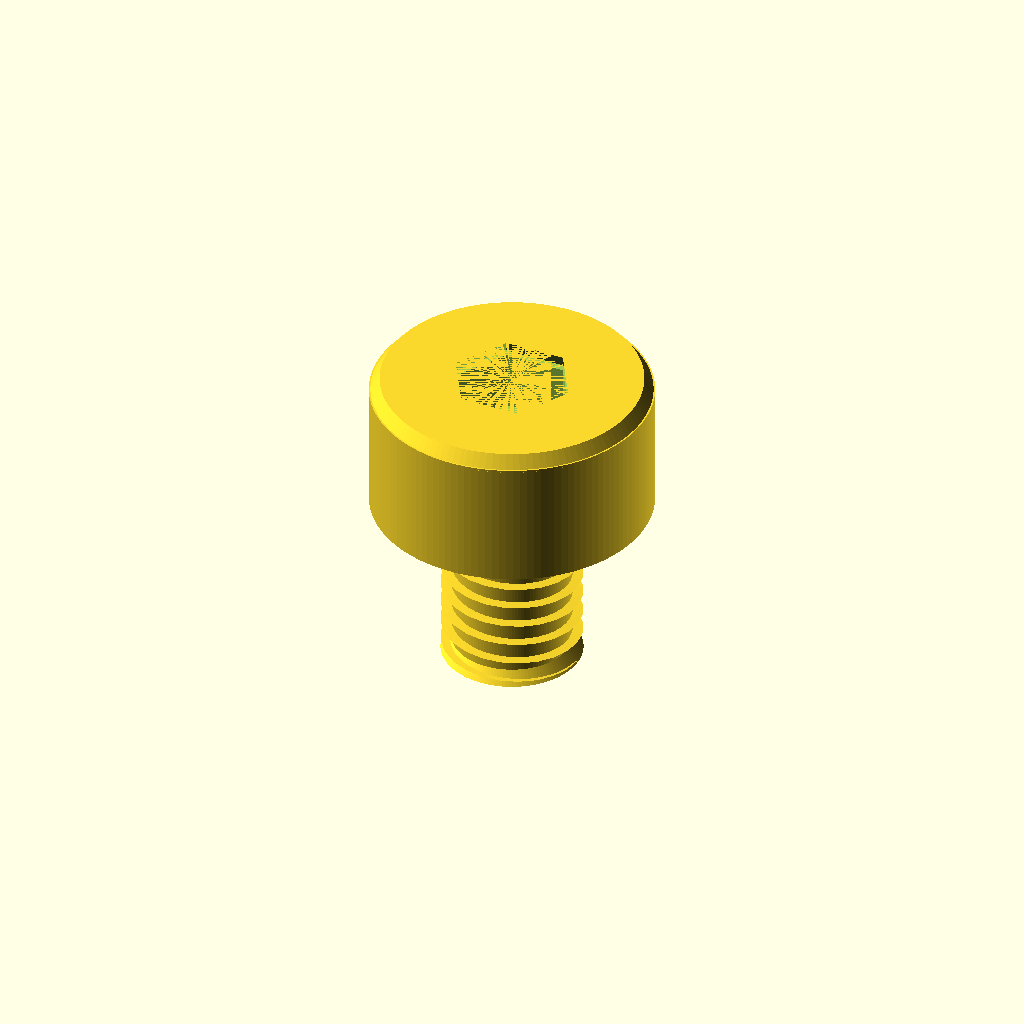
Cell 1: the model at its default parameters.
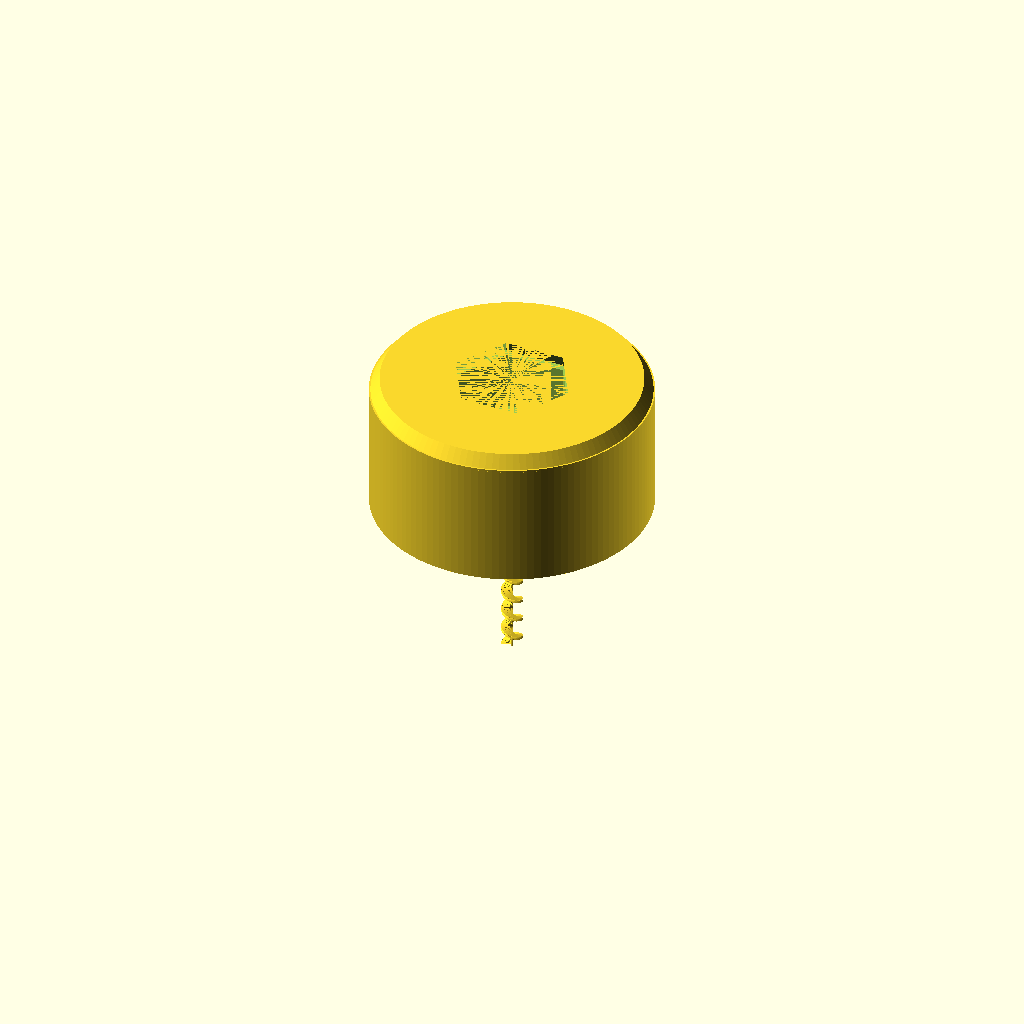
Cell 2: shaft_diameter_mm = 0.1 (everything else at default).
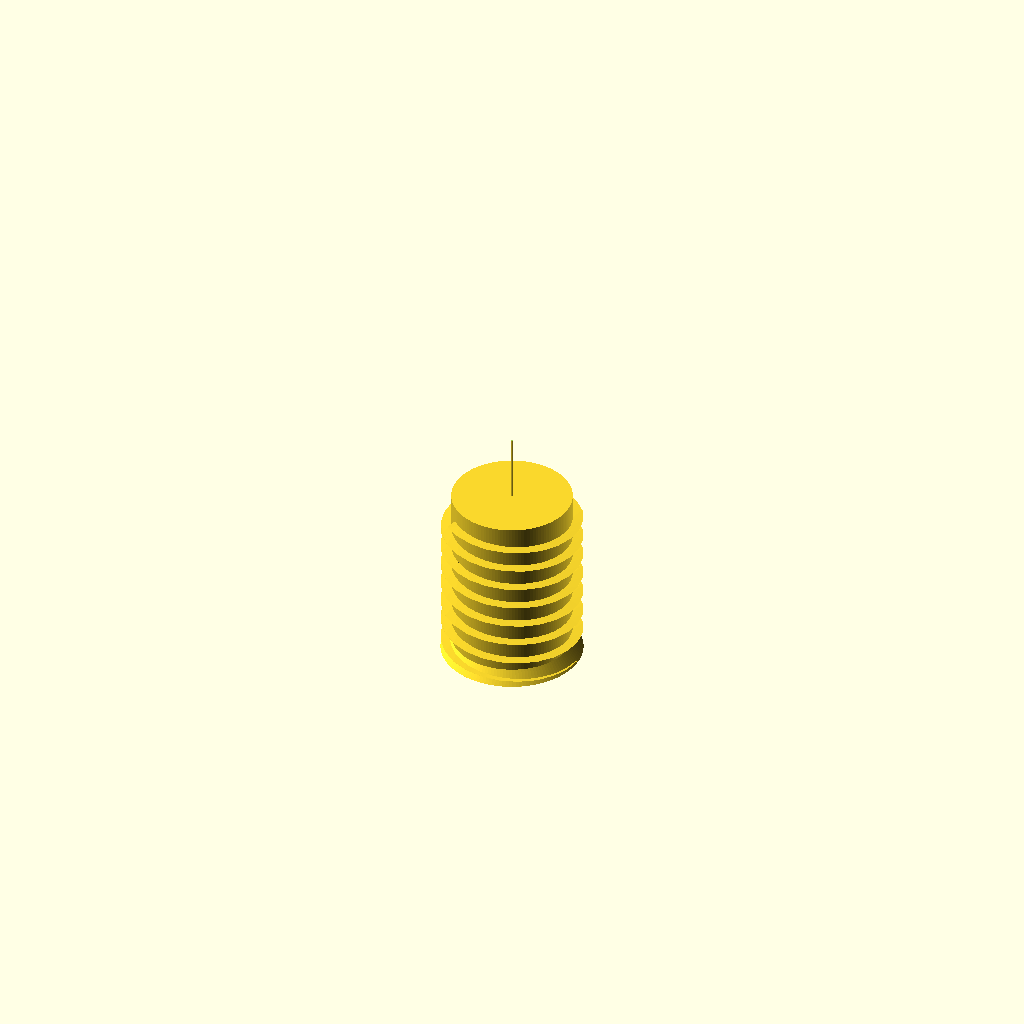
Cell 3 — head_diameter_mm set to 0.1, the other parameters unchanged.
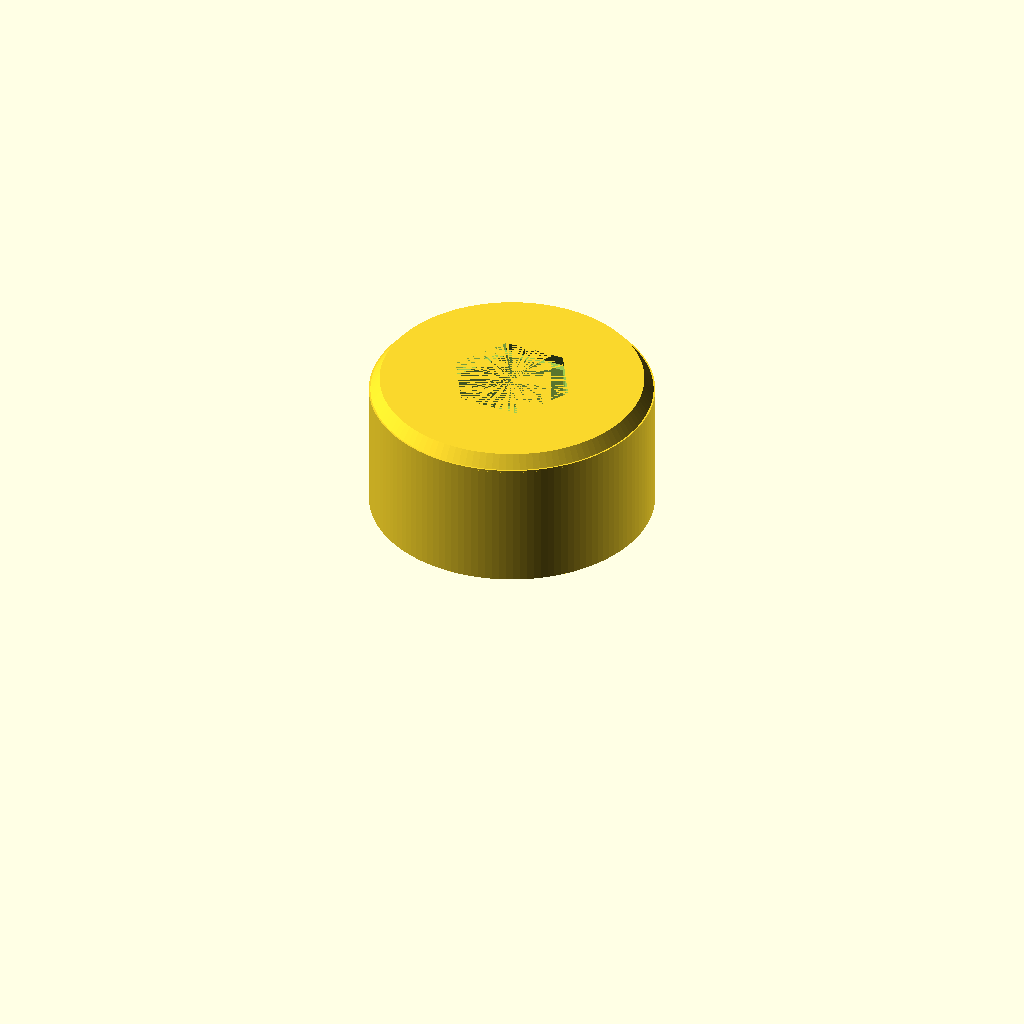
Cell 4: length_mm = 0.1 (everything else at default).
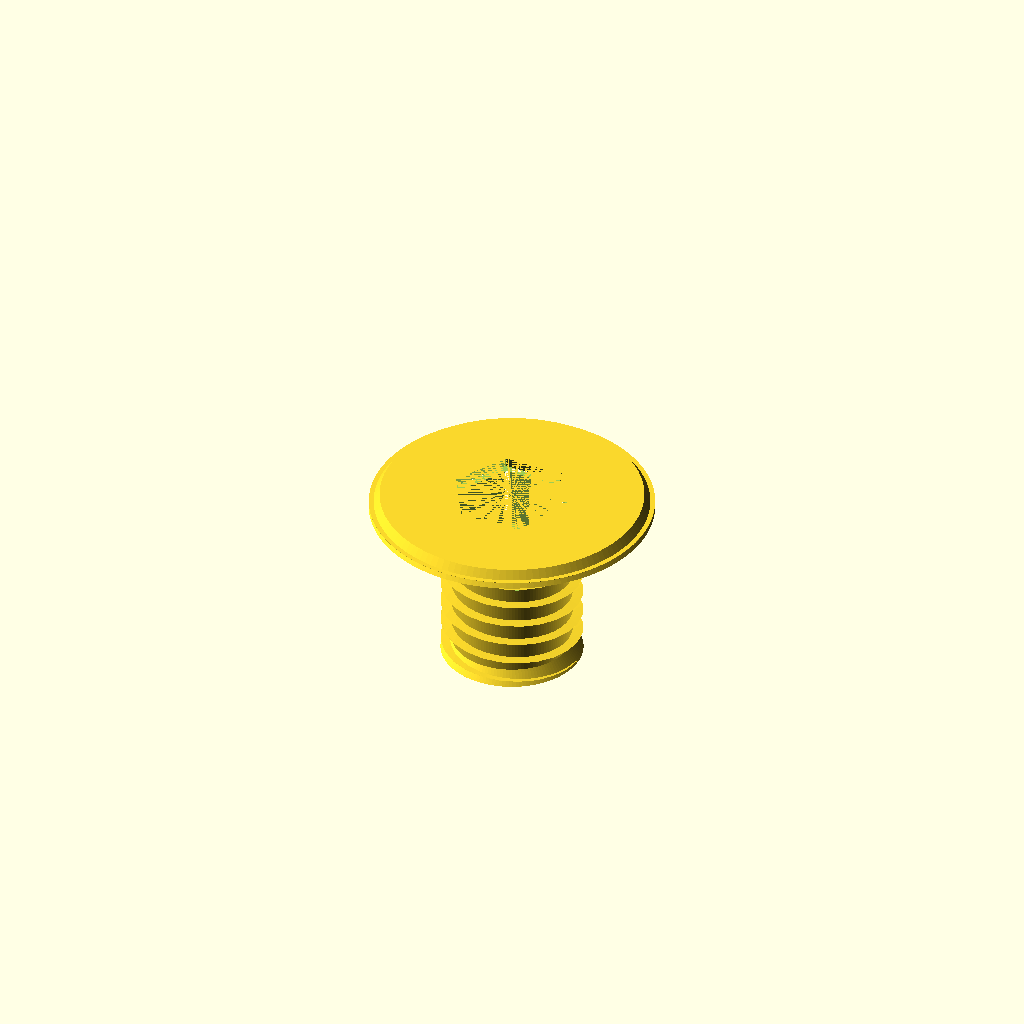
Cell 5 — head_height_mm set to 0.1, the other parameters unchanged.
All cells are drawn from one camera (rotation 55°, 0°, 25°, orthographic, colour scheme Cornfield), so only the parameter changes between them.
OpenSCAD source file results/nopscadlib/ablations/no_verification/scad/screw__M8_cs_cap_screw.scad:
// Socket head cap screw (one connected solid)
// Requested: 8.0mm shank diameter, 16.0mm head diameter, 10mm long (under-head length)

shaft_diameter_mm = 8;   //[4:16:0.1]
head_diameter_mm  = 16;  //[8:32:0.1]
length_mm         = 10;  //[5:40:0.1]   // under-head length
head_height_mm    = 8;   //[4:20:0.1]

hex_socket_across_flats_mm = 6; //[3:12:0.1]
hex_socket_depth_mm        = 4; //[2:12:0.1]

end_chamfer_height_mm = 1;   //[0.5:3:0.1]
top_edge_chamfer_mm   = 0.6; //[0:2:0.1]

thread_pitch_mm   = 1.25; //[0.5:3:0.05]
thread_depth_mm   = 0.6;  //[0.2:1.2:0.05]
thread_start_mm   = 0.8;  //[0:3:0.1]   // unthreaded length under head

overlap_mm = 0.25; //[0.05:1:0.05]

$fn = 128;

// Helpers
function hex_circumradius_from_flats(af) = (af/2)/cos(30);

module helical_thread_approx(major_r, pitch, depth, len, starts=1) {
    // Simple external thread approximation using a helical triangular ridge.
    // Not standards-accurate, but clearly threaded and printable.
    turns = len / pitch;
    slices_per_turn = 24;
    steps = max(12, ceil(turns * slices_per_turn));
    twist_deg = 360 * turns;

    // 2D profile in X-Y, extruded along Z with twist.
    // Profile is a small triangle near the major radius.
    linear_extrude(height=len, twist=twist_deg, slices=steps, convexity=10)
        polygon(points=[
            [major_r - depth, -pitch*0.22],
            [major_r,          0],
            [major_r - depth,  pitch*0.22]
        ]);
}

module socket_head_cap_screw() {
    sh_r = shaft_diameter_mm/2;
    hd_r = head_diameter_mm/2;

    // z=0 at underside of head (bearing surface)
    // shank extends to z = -length_mm
    // head extends to z = +head_height_mm
    difference() {
        union() {
            // Head: bottom at z=0, top at z=head_height_mm
            // Use a main cylinder plus a small top chamfer frustum.
            union() {
                // Main head body (up to start of chamfer)
                translate([0,0,(head_height_mm - top_edge_chamfer_mm)/2])
                    cylinder(r=hd_r, h=max(0.01, head_height_mm - top_edge_chamfer_mm), center=true);

                // Top chamfer
                translate([0,0,head_height_mm - top_edge_chamfer_mm/2])
                    cylinder(r1=hd_r, r2=max(0.01, hd_r - top_edge_chamfer_mm),
                             h=top_edge_chamfer_mm + overlap_mm, center=true);
            }

            // Shank core (minor diameter so thread ridge builds to major diameter)
            minor_r = max(0.01, sh_r - thread_depth_mm);
            translate([0,0,-length_mm/2])
                cylinder(r=minor_r, h=length_mm + overlap_mm, center=true);

            // Thread ridge (starts after an unthreaded section under head)
            thread_len = max(0, length_mm - thread_start_mm);
            if (thread_len > 0.01) {
                translate([0,0,-thread_start_mm - thread_len])
                    helical_thread_approx(major_r=sh_r, pitch=thread_pitch_mm, depth=thread_depth_mm, len=thread_len);
            }

            // End chamfer (conical tip) connected to shank
            translate([0,0,-length_mm + end_chamfer_height_mm/2])
                cylinder(r1=sh_r, r2=max(0.01, sh_r - end_chamfer_height_mm),
                         h=end_chamfer_height_mm + overlap_mm, center=true);
        }

        // Hex socket cut from top down
        translate([0,0,head_height_mm - hex_socket_depth_mm/2])
            cylinder(r=hex_circumradius_from_flats(hex_socket_across_flats_mm),
                     h=hex_socket_depth_mm + overlap_mm, center=true, $fn=6);

        // Lead-in at socket mouth
        translate([0,0,head_height_mm - top_edge_chamfer_mm/2])
            cylinder(r1=hex_circumradius_from_flats(hex_socket_across_flats_mm) + 0.5,
                     r2=hex_circumradius_from_flats(hex_socket_across_flats_mm),
                     h=top_edge_chamfer_mm + overlap_mm, center=true, $fn=6);
    }
}

socket_head_cap_screw();
Parameter table extracted from the source (name, type, default, range or options):
shaft_diameter_mm: number, default 8, range 0.1 to 4, step 16
head_diameter_mm: number, default 16, range 0.1 to 8, step 32
length_mm: number, default 10, range 0.1 to 5, step 40
head_height_mm: number, default 8, range 0.1 to 4, step 20
hex_socket_across_flats_mm: number, default 6, range 0.1 to 3, step 12
hex_socket_depth_mm: number, default 4, range 0.1 to 2, step 12
end_chamfer_height_mm: number, default 1, range 0.1 to 0.5, step 3
top_edge_chamfer_mm: number, default 0.6, range 0 to 0.1, step 2
thread_pitch_mm: number, default 1.25, range 0.05 to 0.5, step 3
thread_depth_mm: number, default 0.6, range 0.05 to 0.2, step 1.2
thread_start_mm: number, default 0.8, range 0 to 0.1, step 3
overlap_mm: number, default 0.25, range 0.05 to 0.05, step 1
